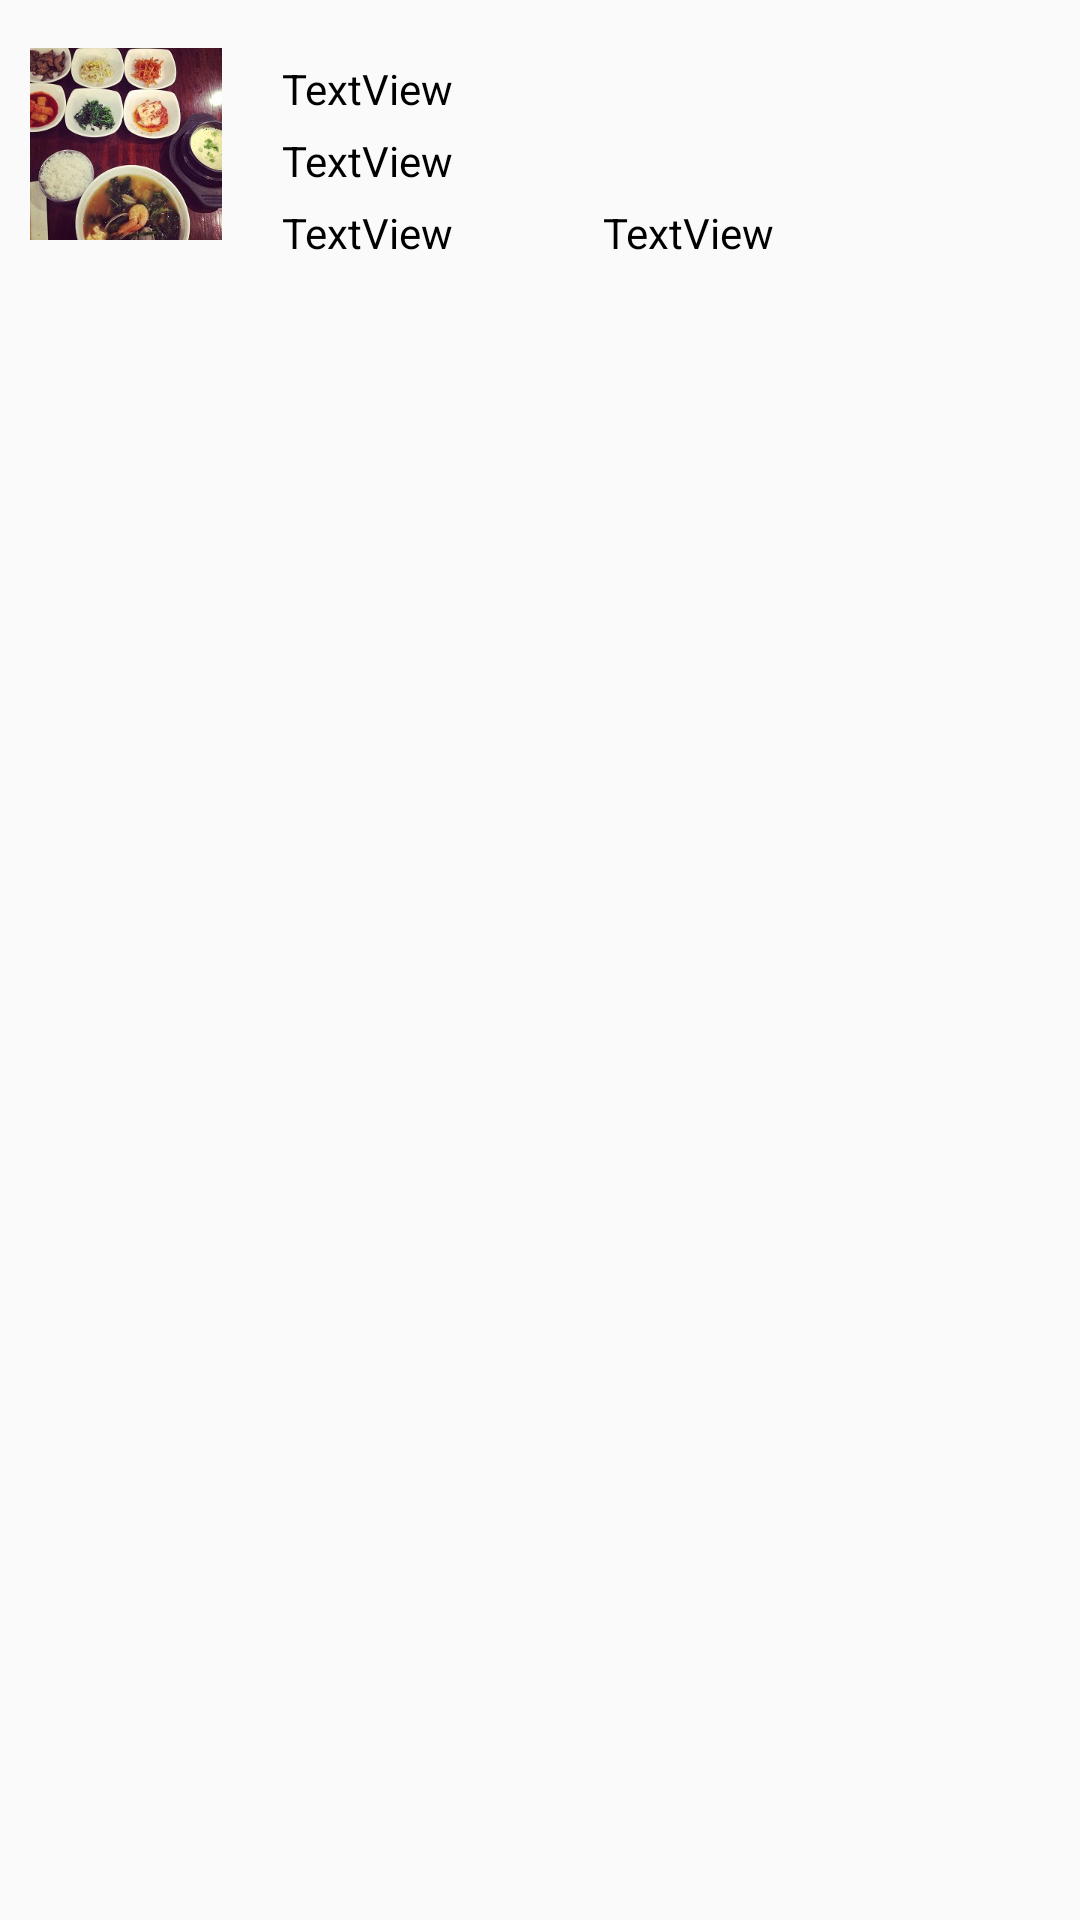

This screen was rendered from an Android layout file. Write that file and the resources it references.
<!-- AndroidManifest.xml: application theme AppTheme -->
<!-- res/layout/menu_list.xml -->
<?xml version="1.0" encoding="utf-8"?>
<RelativeLayout xmlns:android="http://schemas.android.com/apk/res/android"
    xmlns:app="http://schemas.android.com/apk/res-auto"
    android:orientation="vertical" android:layout_width="match_parent"
    android:padding="10dp"
    android:layout_height="wrap_content">

    <ImageView
        android:id="@+id/details_image"
        android:src="@drawable/noimage"
        android:layout_marginTop="6dp"
        android:layout_alignParentLeft="true"
        android:layout_alignParentStart="true"
        android:layout_width="64dp"
        android:layout_height="64dp"/>
    <TextView
        android:layout_marginLeft="20dp"
        android:text="TextView"
        android:layout_marginTop="10dp"
        android:layout_width="match_parent"
        android:layout_toRightOf="@+id/details_image"
        android:layout_height="wrap_content"
        android:textColor="@android:color/black"
        android:id="@+id/textView9" />

    <TextView
        android:layout_marginTop="5dp"
        android:textColor="@android:color/black"
        android:text="TextView"
        android:layout_marginLeft="20dp"
        android:layout_toRightOf="@+id/details_image"
        android:layout_below="@id/textView9"
        android:layout_width="200dp"
        android:layout_height="wrap_content"
        android:id="@+id/textView10" />

    <TextView
        android:layout_marginTop="5dp"
        android:text="TextView"
        android:textColor="@android:color/black"
        android:layout_marginLeft="20dp"
        android:layout_toRightOf="@+id/details_image"
        android:layout_below="@id/textView10"
        android:layout_width="wrap_content"
        android:layout_height="wrap_content"
        android:id="@+id/textView11" />

    <TextView
        android:text="TextView"
        android:layout_marginTop="5dp"
        android:layout_width="wrap_content"
        android:layout_below="@id/textView10"
        android:layout_height="wrap_content"
        android:textColor="@android:color/black"
        android:layout_marginLeft="50dp"
        android:id="@+id/discount"
        android:layout_toRightOf="@+id/textView11"
        android:layout_toEndOf="@+id/textView11" />

    <ImageView
        android:layout_width="wrap_content"
        android:layout_height="wrap_content"
        app:srcCompat="@drawable/right_arrow"
        android:id="@+id/right_arrow"
        android:layout_centerVertical="true"
        android:layout_alignParentRight="true"
        android:layout_alignParentEnd="true" />
</RelativeLayout>
<!-- resources referenced by this layout -->
<resources>
  <!-- drawable noimage: png bitmap (drawable, 190068 bytes) -->
  <style name="AppTheme" parent="Theme.AppCompat.Light.NoActionBar">
          
          <item name="colorPrimary">@color/colorPrimary</item>
          <item name="colorPrimaryDark">@color/colorPrimaryDark</item>
          <item name="colorAccent">@color/colorAccent</item>
      </style>
  <color name="colorPrimary">#9a2ead</color>
  <color name="colorPrimaryDark">#7d3789</color>
  <color name="colorAccent">#FF4081</color>
</resources>
